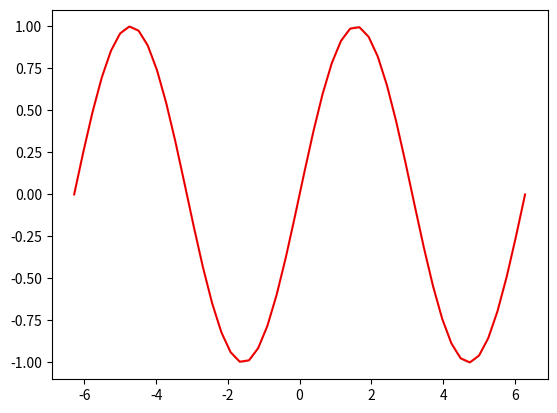
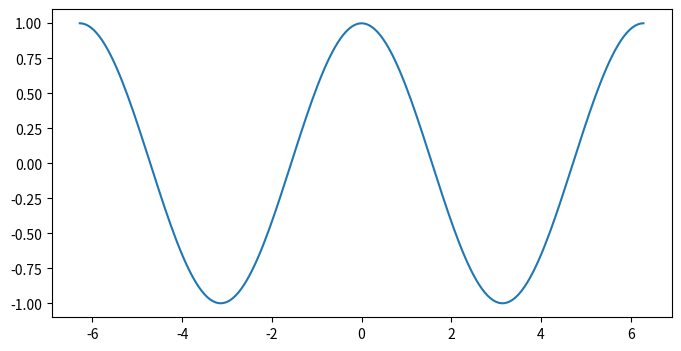

Here is the Python script that generated these plots, in order:
import numpy as np
import matplotlib.pyplot as plt

plt.figure(1) # begin met opbouwen van Figuur 1, default afmeting
 
x = np.linspace(-2*np.pi, 2*np.pi)
y = np.sin(x)
plt.plot(x, y, color = 'red')  # 1 curve is getekend

# nu een gladdere curve tekenen door meer (dan 50) punten te kiezen 
x = np.linspace(-2*np.pi, 2*np.pi, num=200)
y = np.sin(x)

# de breedte van de te tekenen curve moet ook worden aangepast
# anders zie je nog geen verschillen met de rode lijn
plt.plot(x, y, linewidth=0.1, color='black')

plt.savefig('sinus.png')      # sla verschillende bestandstypen 
plt.savefig('sinus.pdf')      # op om te kunnen vergelijken

plt.figure(2, figsize=[8,4])  # begin met opbouwen van Figuur 2
                              # met opgegeven afmeting in inches
plt.plot(x, np.cos(x))
plt.savefig('cosinus.pdf')    # ... en weer een figuur opgeslagen.